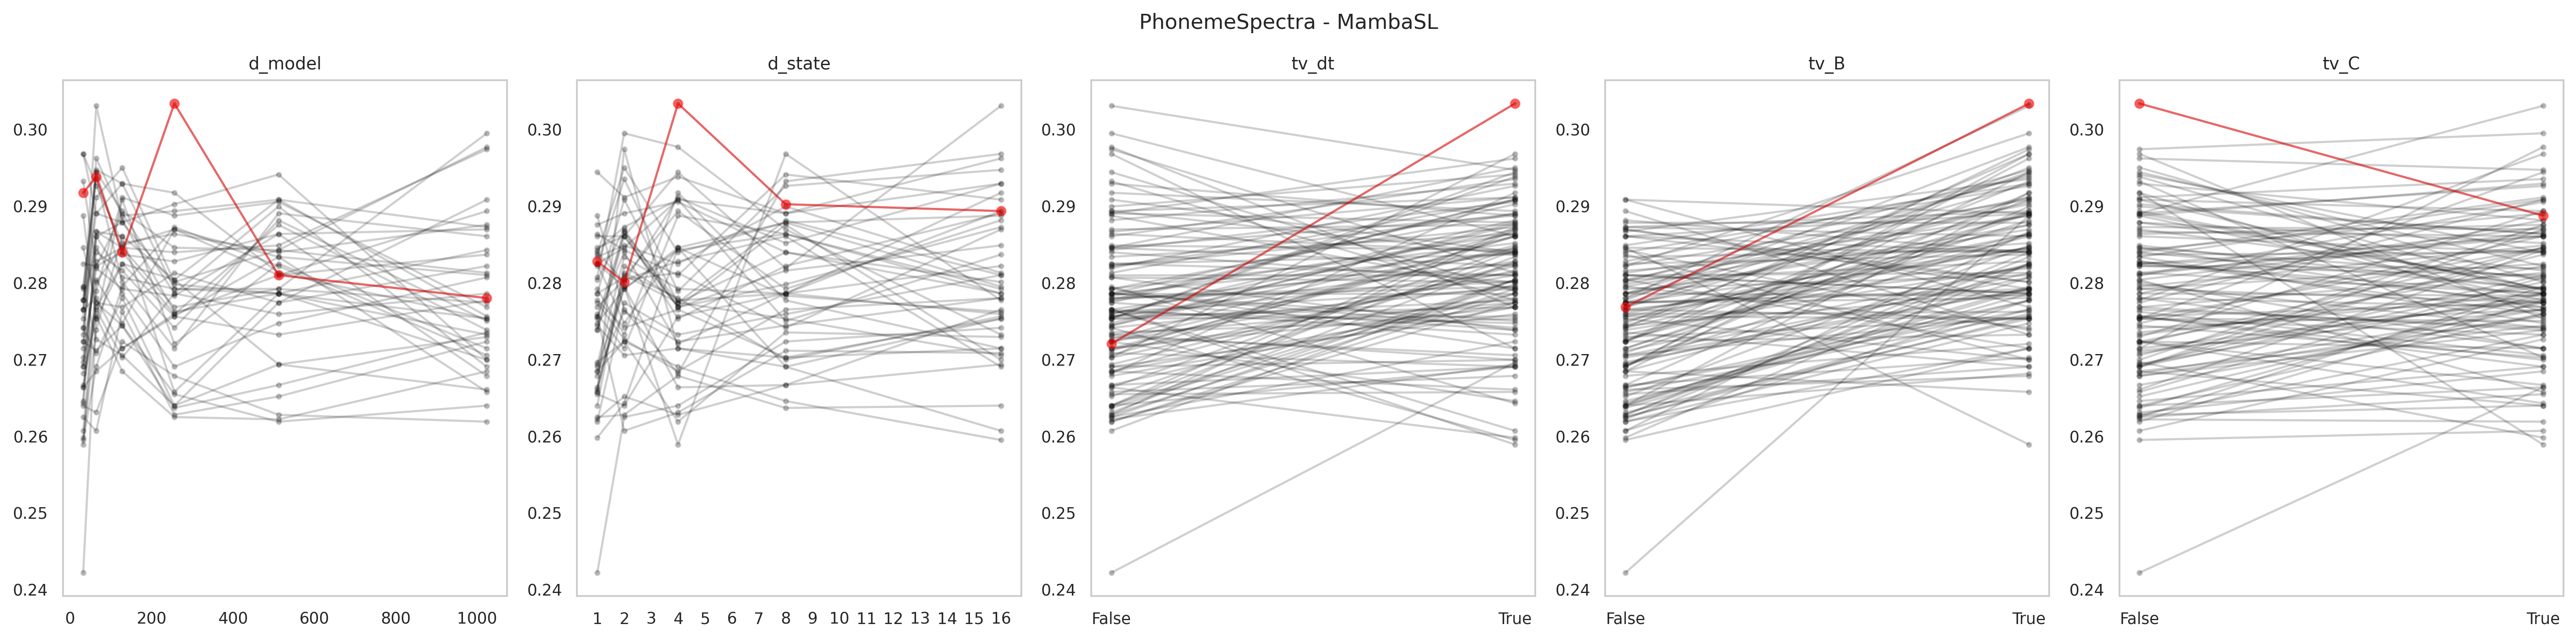

The table this chart was drawn from, first rows:
data_name, model, seq_len, d_model, d_state, expand, d_conv, num_kernel, tv_dt, tv_B, tv_C, use_D, exp, acc, model_params, model_size (MB), ckpt
PhonemeSpectra, MambaSingleLayer, 217, 1024, 16, 1, 4, 5, True, True, True, False, gating4proposed, 0.2699, 3438600, 32.65, classification_CLS_PhonemeSpectra_MambaS…
PhonemeSpectra, MambaSingleLayer, 217, 1024, 16, 1, 4, 5, True, True, False, False, gating4proposed, 0.2756, 3438600, 32.65, classification_CLS_PhonemeSpectra_MambaS…
PhonemeSpectra, MambaSingleLayer, 217, 1024, 16, 1, 4, 5, True, False, True, False, gating4proposed, 0.2836, 3438600, 32.65, classification_CLS_PhonemeSpectra_MambaS…
PhonemeSpectra, MambaSingleLayer, 217, 1024, 16, 1, 4, 5, True, False, False, False, gating4proposed, 0.2705, 3438600, 32.65, classification_CLS_PhonemeSpectra_MambaS…
PhonemeSpectra, MambaSingleLayer, 217, 1024, 16, 1, 4, 5, False, True, True, False, gating4proposed, 0.2732, 3373064, 32.4, classification_CLS_PhonemeSpectra_MambaS…
PhonemeSpectra, MambaSingleLayer, 217, 1024, 16, 1, 4, 5, False, True, False, False, gating4proposed, 0.2753, 3373064, 32.4, classification_CLS_PhonemeSpectra_MambaS…
PhonemeSpectra, MambaSingleLayer, 217, 1024, 16, 1, 4, 5, False, False, True, False, gating4proposed, 0.2893, 3373064, 32.4, classification_CLS_PhonemeSpectra_MambaS…
PhonemeSpectra, MambaSingleLayer, 217, 1024, 16, 1, 4, 5, False, False, False, False, gating4proposed, 0.2729, 3373064, 32.4, classification_CLS_PhonemeSpectra_MambaS…
PhonemeSpectra, MambaSingleLayer, 217, 1024, 8, 1, 4, 5, True, True, True, False, gating4proposed, 0.2875, 3414024, 32.56, classification_CLS_PhonemeSpectra_MambaS…
PhonemeSpectra, MambaSingleLayer, 217, 1024, 8, 1, 4, 5, True, True, False, False, gating4proposed, 0.2699, 3414024, 32.56, classification_CLS_PhonemeSpectra_MambaS…
PhonemeSpectra, MambaSingleLayer, 217, 1024, 8, 1, 4, 5, True, False, True, False, gating4proposed, 0.275, 3414024, 32.56, classification_CLS_PhonemeSpectra_MambaS…
PhonemeSpectra, MambaSingleLayer, 217, 1024, 8, 1, 4, 5, True, False, False, False, gating4proposed, 0.2753, 3414024, 32.56, classification_CLS_PhonemeSpectra_MambaS…
PhonemeSpectra, MambaSingleLayer, 217, 1024, 8, 1, 4, 5, False, True, True, False, gating4proposed, 0.2869, 3348488, 32.31, classification_CLS_PhonemeSpectra_MambaS…
PhonemeSpectra, MambaSingleLayer, 217, 1024, 8, 1, 4, 5, False, True, False, False, gating4proposed, 0.269, 3348488, 32.31, classification_CLS_PhonemeSpectra_MambaS…
PhonemeSpectra, MambaSingleLayer, 217, 1024, 8, 1, 4, 5, False, False, True, False, gating4proposed, 0.2786, 3348488, 32.31, classification_CLS_PhonemeSpectra_MambaS…
PhonemeSpectra, MambaSingleLayer, 217, 1024, 8, 1, 4, 5, False, False, False, False, gating4proposed, 0.2735, 3348488, 32.31, classification_CLS_PhonemeSpectra_MambaS…
PhonemeSpectra, MambaSingleLayer, 217, 1024, 4, 1, 4, 5, True, True, True, False, gating4proposed, 0.2768, 3401736, 32.51, classification_CLS_PhonemeSpectra_MambaS…
PhonemeSpectra, MambaSingleLayer, 217, 1024, 4, 1, 4, 5, True, True, False, False, gating4proposed, 0.278, 3401736, 32.51, classification_CLS_PhonemeSpectra_MambaS…
PhonemeSpectra, MambaSingleLayer, 217, 1024, 4, 1, 4, 5, True, False, True, False, gating4proposed, 0.2908, 3401736, 32.51, classification_CLS_PhonemeSpectra_MambaS…
PhonemeSpectra, MambaSingleLayer, 217, 1024, 4, 1, 4, 5, True, False, False, False, gating4proposed, 0.2774, 3401736, 32.51, classification_CLS_PhonemeSpectra_MambaS…
PhonemeSpectra, MambaSingleLayer, 217, 1024, 4, 1, 4, 5, False, True, True, False, gating4proposed, 0.2976, 3336200, 32.26, classification_CLS_PhonemeSpectra_MambaS…
PhonemeSpectra, MambaSingleLayer, 217, 1024, 4, 1, 4, 5, False, True, False, False, gating4proposed, 0.2714, 3336200, 32.26, classification_CLS_PhonemeSpectra_MambaS…
PhonemeSpectra, MambaSingleLayer, 217, 1024, 4, 1, 4, 5, False, False, True, False, gating4proposed, 0.2777, 3336200, 32.26, classification_CLS_PhonemeSpectra_MambaS…
PhonemeSpectra, MambaSingleLayer, 217, 1024, 4, 1, 4, 5, False, False, False, False, gating4proposed, 0.2619, 3336200, 32.26, classification_CLS_PhonemeSpectra_MambaS…
PhonemeSpectra, MambaSingleLayer, 217, 1024, 2, 1, 4, 5, True, True, True, False, gating4proposed, 0.286, 3395592, 32.49, classification_CLS_PhonemeSpectra_MambaS…
PhonemeSpectra, MambaSingleLayer, 217, 1024, 2, 1, 4, 5, True, True, False, False, gating4proposed, 0.2812, 3395592, 32.49, classification_CLS_PhonemeSpectra_MambaS…
PhonemeSpectra, MambaSingleLayer, 217, 1024, 2, 1, 4, 5, True, False, True, False, gating4proposed, 0.2872, 3395592, 32.49, classification_CLS_PhonemeSpectra_MambaS…
PhonemeSpectra, MambaSingleLayer, 217, 1024, 2, 1, 4, 5, True, False, False, False, gating4proposed, 0.2809, 3395592, 32.49, classification_CLS_PhonemeSpectra_MambaS…
PhonemeSpectra, MambaSingleLayer, 217, 1024, 2, 1, 4, 5, False, True, True, False, gating4proposed, 0.2994, 3330056, 32.24, classification_CLS_PhonemeSpectra_MambaS…
PhonemeSpectra, MambaSingleLayer, 217, 1024, 2, 1, 4, 5, False, True, False, False, gating4proposed, 0.2973, 3330056, 32.24, classification_CLS_PhonemeSpectra_MambaS…
PhonemeSpectra, MambaSingleLayer, 217, 1024, 2, 1, 4, 5, False, False, True, False, gating4proposed, 0.2821, 3330056, 32.24, classification_CLS_PhonemeSpectra_MambaS…
PhonemeSpectra, MambaSingleLayer, 217, 1024, 2, 1, 4, 5, False, False, False, False, gating4proposed, 0.2723, 3330056, 32.24, classification_CLS_PhonemeSpectra_MambaS…
PhonemeSpectra, MambaSingleLayer, 217, 1024, 1, 1, 4, 5, True, True, True, False, gating4proposed, 0.2738, 3392520, 32.48, classification_CLS_PhonemeSpectra_MambaS…
PhonemeSpectra, MambaSingleLayer, 217, 1024, 1, 1, 4, 5, True, True, False, False, gating4proposed, 0.2678, 3392520, 32.48, classification_CLS_PhonemeSpectra_MambaS…
PhonemeSpectra, MambaSingleLayer, 217, 1024, 1, 1, 4, 5, True, False, True, False, gating4proposed, 0.2842, 3392520, 32.48, classification_CLS_PhonemeSpectra_MambaS…
PhonemeSpectra, MambaSingleLayer, 217, 1024, 1, 1, 4, 5, True, False, False, False, gating4proposed, 0.266, 3392520, 32.48, classification_CLS_PhonemeSpectra_MambaS…
PhonemeSpectra, MambaSingleLayer, 217, 1024, 1, 1, 4, 5, False, True, True, False, gating4proposed, 0.2806, 3326984, 32.23, classification_CLS_PhonemeSpectra_MambaS…
PhonemeSpectra, MambaSingleLayer, 217, 1024, 1, 1, 4, 5, False, True, False, False, gating4proposed, 0.2657, 3326984, 32.23, classification_CLS_PhonemeSpectra_MambaS…
PhonemeSpectra, MambaSingleLayer, 217, 1024, 1, 1, 4, 5, False, False, True, False, gating4proposed, 0.2639, 3326984, 32.23, classification_CLS_PhonemeSpectra_MambaS…
PhonemeSpectra, MambaSingleLayer, 217, 1024, 1, 1, 4, 5, False, False, False, False, gating4proposed, 0.2684, 3326984, 32.23, classification_CLS_PhonemeSpectra_MambaS…
PhonemeSpectra, MambaSingleLayer, 217, 512, 16, 1, 4, 5, True, True, True, False, gating4proposed, 0.2786, 900104, 13.2, classification_CLS_PhonemeSpectra_MambaS…
PhonemeSpectra, MambaSingleLayer, 217, 512, 16, 1, 4, 5, True, True, False, False, gating4proposed, 0.2908, 900104, 13.21, classification_CLS_PhonemeSpectra_MambaS…
PhonemeSpectra, MambaSingleLayer, 217, 512, 16, 1, 4, 5, True, False, True, False, gating4proposed, 0.2809, 900104, 13.21, classification_CLS_PhonemeSpectra_MambaS…
PhonemeSpectra, MambaSingleLayer, 217, 512, 16, 1, 4, 5, True, False, False, False, gating4proposed, 0.2821, 900104, 13.21, classification_CLS_PhonemeSpectra_MambaS…
PhonemeSpectra, MambaSingleLayer, 217, 512, 16, 1, 4, 5, False, True, True, False, gating4proposed, 0.2786, 883720, 13.14, classification_CLS_PhonemeSpectra_MambaS…
PhonemeSpectra, MambaSingleLayer, 217, 512, 16, 1, 4, 5, False, True, False, False, gating4proposed, 0.2812, 883720, 13.14, classification_CLS_PhonemeSpectra_MambaS…
PhonemeSpectra, MambaSingleLayer, 217, 512, 16, 1, 4, 5, False, False, True, False, gating4proposed, 0.2809, 883720, 13.14, classification_CLS_PhonemeSpectra_MambaS…
PhonemeSpectra, MambaSingleLayer, 217, 512, 16, 1, 4, 5, False, False, False, False, gating4proposed, 0.2693, 883720, 13.14, classification_CLS_PhonemeSpectra_MambaS…
PhonemeSpectra, MambaSingleLayer, 217, 512, 8, 1, 4, 5, True, True, True, False, gating4proposed, 0.2839, 887816, 13.16, classification_CLS_PhonemeSpectra_MambaS…
PhonemeSpectra, MambaSingleLayer, 217, 512, 8, 1, 4, 5, True, True, False, False, gating4proposed, 0.2941, 887816, 13.16, classification_CLS_PhonemeSpectra_MambaS…
PhonemeSpectra, MambaSingleLayer, 217, 512, 8, 1, 4, 5, True, False, True, False, gating4proposed, 0.2881, 887816, 13.16, classification_CLS_PhonemeSpectra_MambaS…
PhonemeSpectra, MambaSingleLayer, 217, 512, 8, 1, 4, 5, True, False, False, False, gating4proposed, 0.2786, 887816, 13.16, classification_CLS_PhonemeSpectra_MambaS…
PhonemeSpectra, MambaSingleLayer, 217, 512, 8, 1, 4, 5, False, True, True, False, gating4proposed, 0.2863, 871432, 13.1, classification_CLS_PhonemeSpectra_MambaS…
PhonemeSpectra, MambaSingleLayer, 217, 512, 8, 1, 4, 5, False, True, False, False, gating4proposed, 0.2899, 871432, 13.1, classification_CLS_PhonemeSpectra_MambaS…
PhonemeSpectra, MambaSingleLayer, 217, 512, 8, 1, 4, 5, False, False, True, False, gating4proposed, 0.2759, 871432, 13.1, classification_CLS_PhonemeSpectra_MambaS…
PhonemeSpectra, MambaSingleLayer, 217, 512, 8, 1, 4, 5, False, False, False, False, gating4proposed, 0.2666, 871432, 13.1, classification_CLS_PhonemeSpectra_MambaS…
PhonemeSpectra, MambaSingleLayer, 217, 512, 4, 1, 4, 5, True, True, True, False, gating4proposed, 0.2905, 881672, 13.13, classification_CLS_PhonemeSpectra_MambaS…
PhonemeSpectra, MambaSingleLayer, 217, 512, 4, 1, 4, 5, True, True, False, False, gating4proposed, 0.2809, 881672, 13.13, classification_CLS_PhonemeSpectra_MambaS…
PhonemeSpectra, MambaSingleLayer, 217, 512, 4, 1, 4, 5, True, False, True, False, gating4proposed, 0.2774, 881672, 13.13, classification_CLS_PhonemeSpectra_MambaS…
PhonemeSpectra, MambaSingleLayer, 217, 512, 4, 1, 4, 5, True, False, False, False, gating4proposed, 0.2792, 881672, 13.14, classification_CLS_PhonemeSpectra_MambaS…
... 180 more rows
